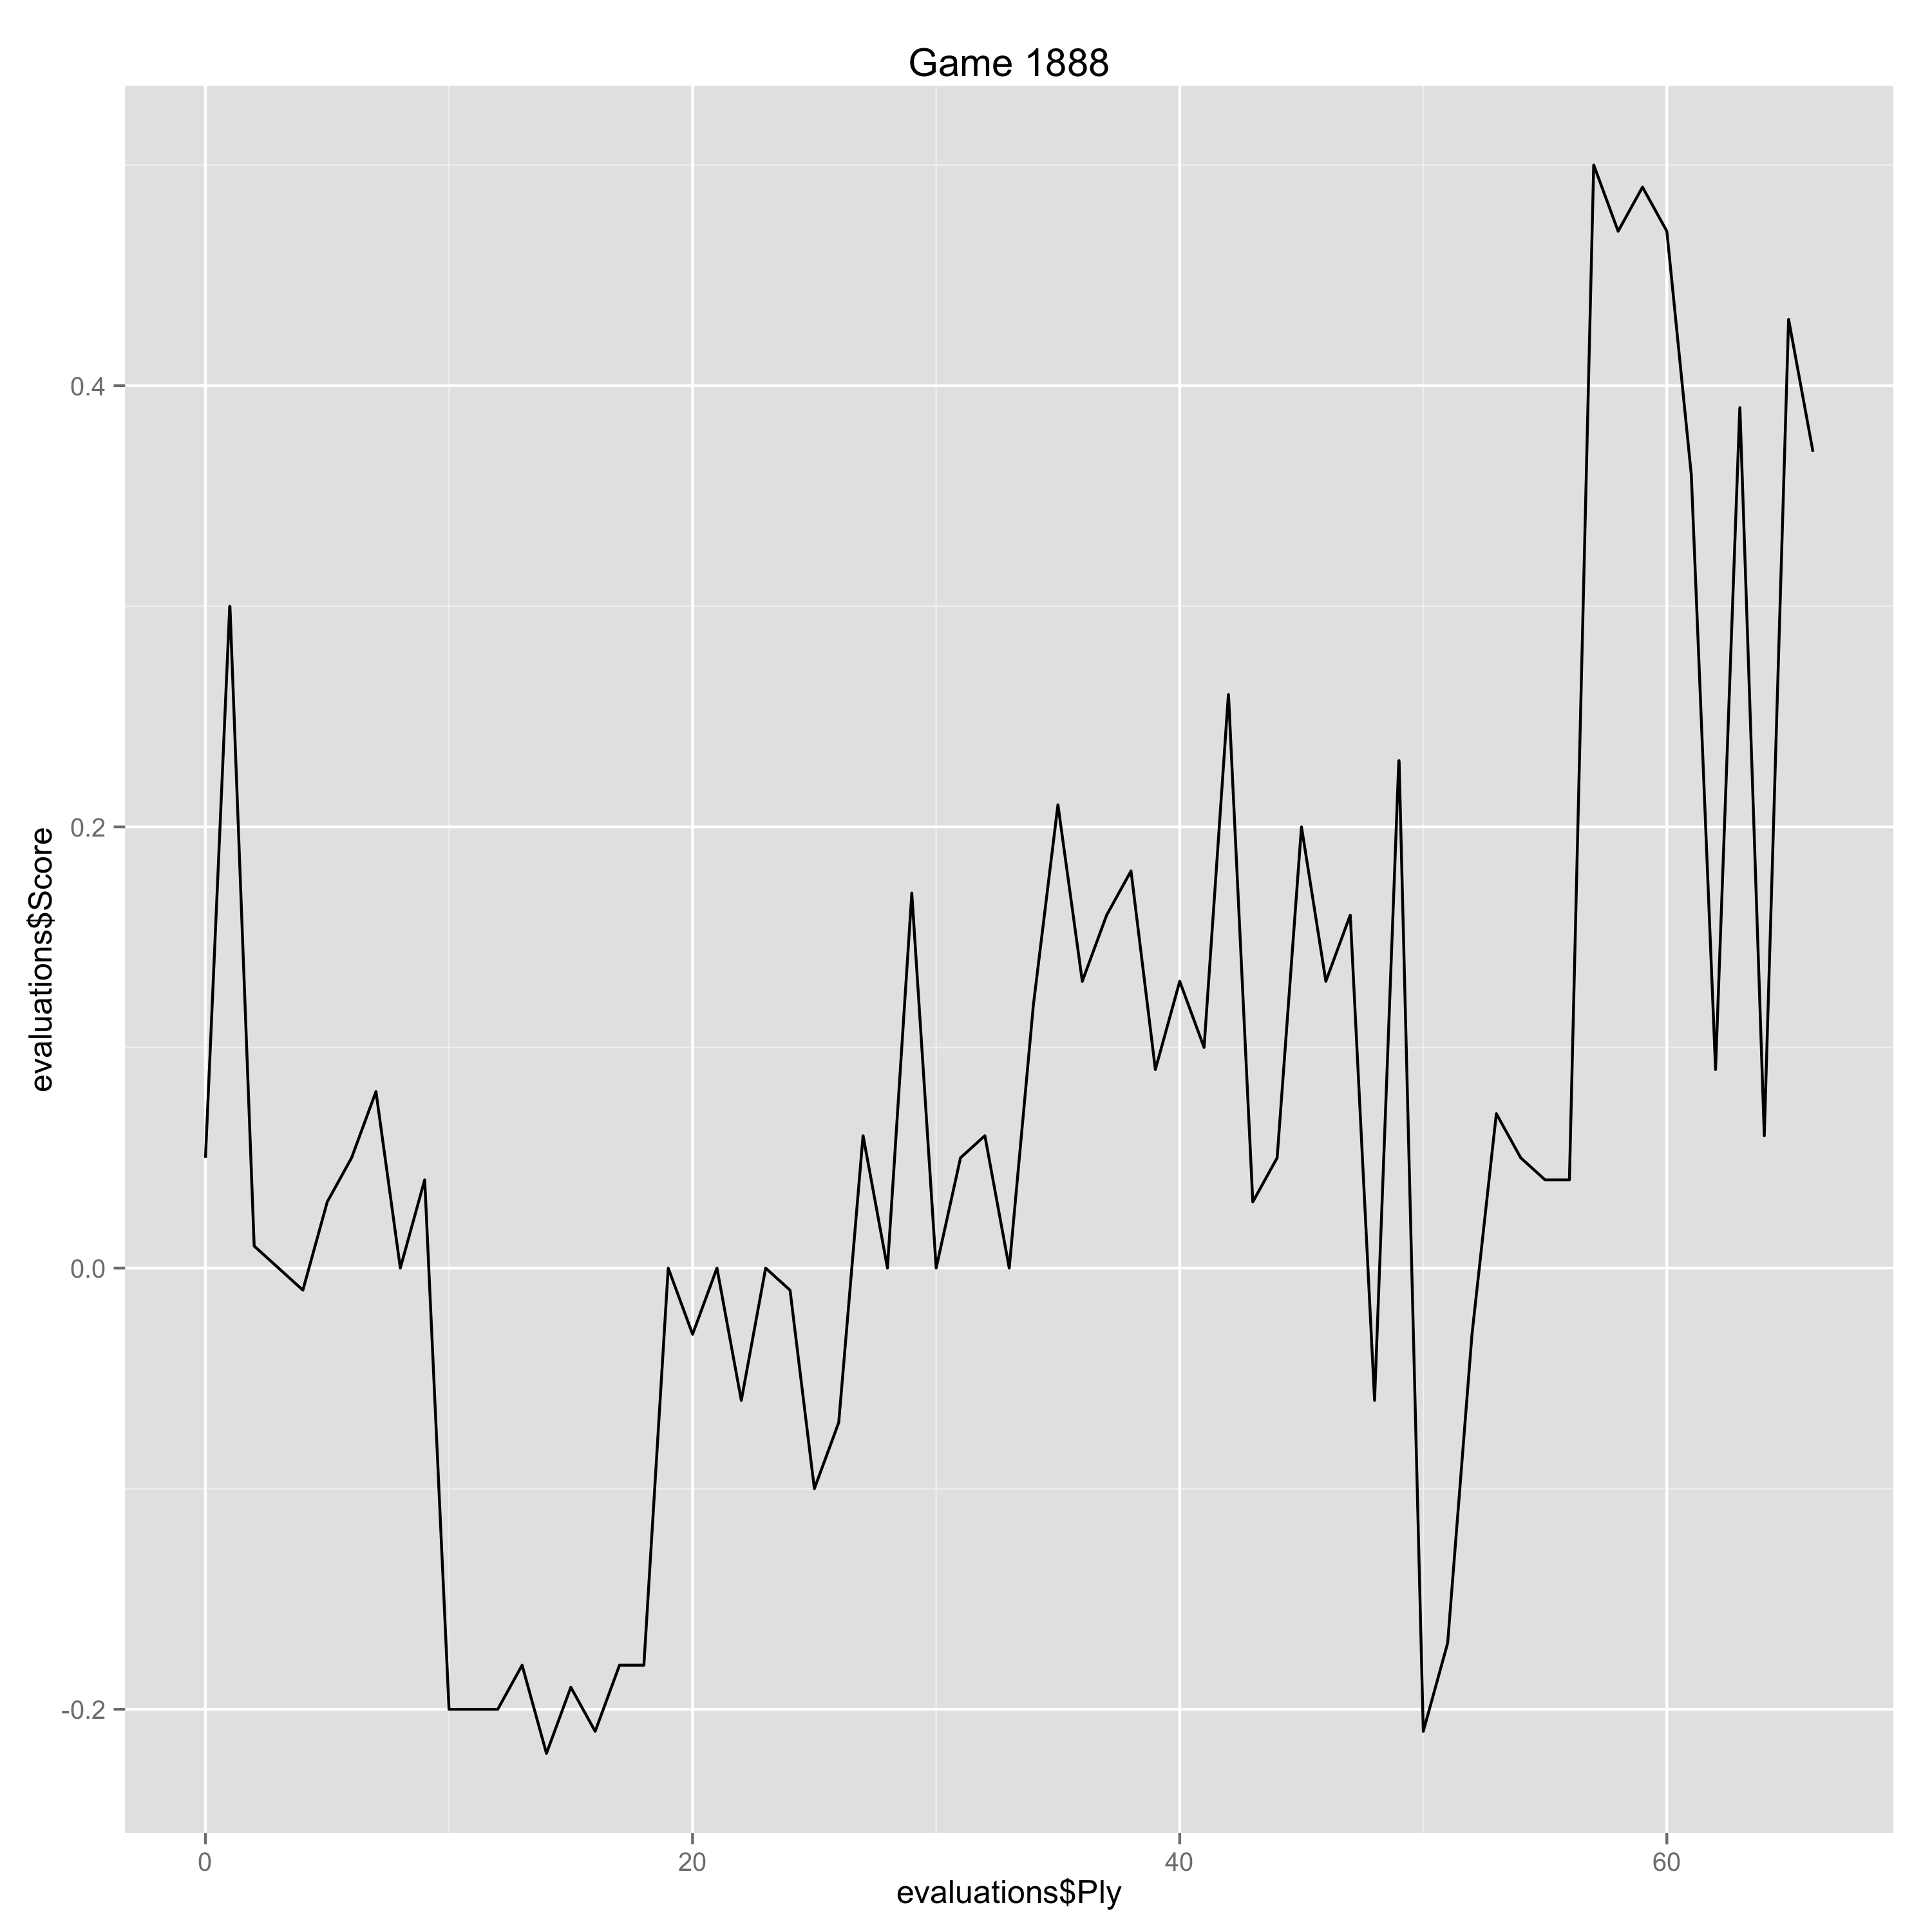

The data file committed next to this chart (first rows):
Ply, Move, White, Black, Score, Eval, Comment
0, [1], c4, , 0.05, 0.05, 
1, [1], , Nf6, 0.3, -0.25, 
2, [2], Nc3, , 0.01, -0.29, 
3, [2], , e5, 0.0, 0.01, 
4, [3], Nf3, , -0.01, -0.01, 
5, [3], , Nc6, 0.03, -0.04, 
6, [4], e4, , 0.05, 0.02, 
7, [4], , Bb4, 0.08, -0.03, 
8, [5], d3, , 0.0, -0.08, 
9, [5], , d6, 0.04, -0.04, 
10, [6], g3, , -0.2, -0.24, 
11, [6], , a5, -0.2, 0.0, 
12, [7], Bg2, , -0.2, 0.0, 
13, [7], , Bg4, -0.18, -0.02, 
14, [8], h3, , -0.22, -0.04, 
15, [8], , Bxf3, -0.19, -0.03, 
16, [9], Qxf3, , -0.21, -0.02, 
17, [9], , Nd4, -0.18, -0.03, 
18, [10], Qd1, , -0.18, 0.0, 
19, [10], , a4, 0.0, -0.18, 
20, [11], O-O, , -0.03, -0.03, 
21, [11], , a3, 0.0, -0.03, 
22, [12], Nb5, , -0.06, -0.06, 
23, [12], , Nxb5, 0.0, -0.06, 
24, [13], cxb5, , -0.01, -0.01, 
25, [13], , O-O, -0.1, 0.09, 
26, [14], d4, , -0.07, 0.03, 
27, [14], , exd4, 0.06, -0.13, 
28, [15], Qxd4, , 0.0, -0.06, 
29, [15], , Bc5, 0.17, -0.17, 
30, [16], Qc4, , 0.0, -0.17, 
31, [16], , Qe7, 0.05, -0.05, 
32, [17], b4, , 0.06, 0.01, 
33, [17], , Bb6, 0.0, 0.06, 
34, [18], Bd2, , 0.12, 0.12, 
35, [18], , Rfe8, 0.21, -0.09, 
36, [19], Rae1, , 0.13, -0.08, 
37, [19], , Qe6, 0.16, -0.03, 
38, [20], Qxe6, , 0.18, 0.02, 
39, [20], , Rxe6, 0.09, 0.09, 
40, [21], e5, , 0.13, 0.04, 
41, [21], , dxe5, 0.1, 0.03, 
42, [22], Bxb7, , 0.26, 0.16, 
43, [22], , Rd8, 0.03, 0.23, 
44, [23], Be3, , 0.05, 0.02, 
45, [23], , Rd3, 0.2, -0.15, 
46, [24], Bc5, , 0.13, -0.07, 
47, [24], , Rd2, 0.16, -0.03, 
48, [25], Bc6, , -0.06, -0.22, 
49, [25], , h5, 0.23, -0.29, 
50, [26], Ra1, , -0.21, -0.44, 
51, [26], , e4, -0.17, -0.04, 
52, [27], Rfd1, , -0.03, 0.14, 
53, [27], , Rb2, 0.07, -0.1, 
54, [28], Rdb1, , 0.05, -0.02, 
55, [28], , e3, 0.04, 0.01, 
56, [29], fxe3, , 0.04, 0.0, 
57, [29], , Rc2, 0.5, -0.46, 
58, [30], Rb3, , 0.47, -0.03, 
59, [30], , Ne4, 0.49, -0.02, 
... 7 more rows
